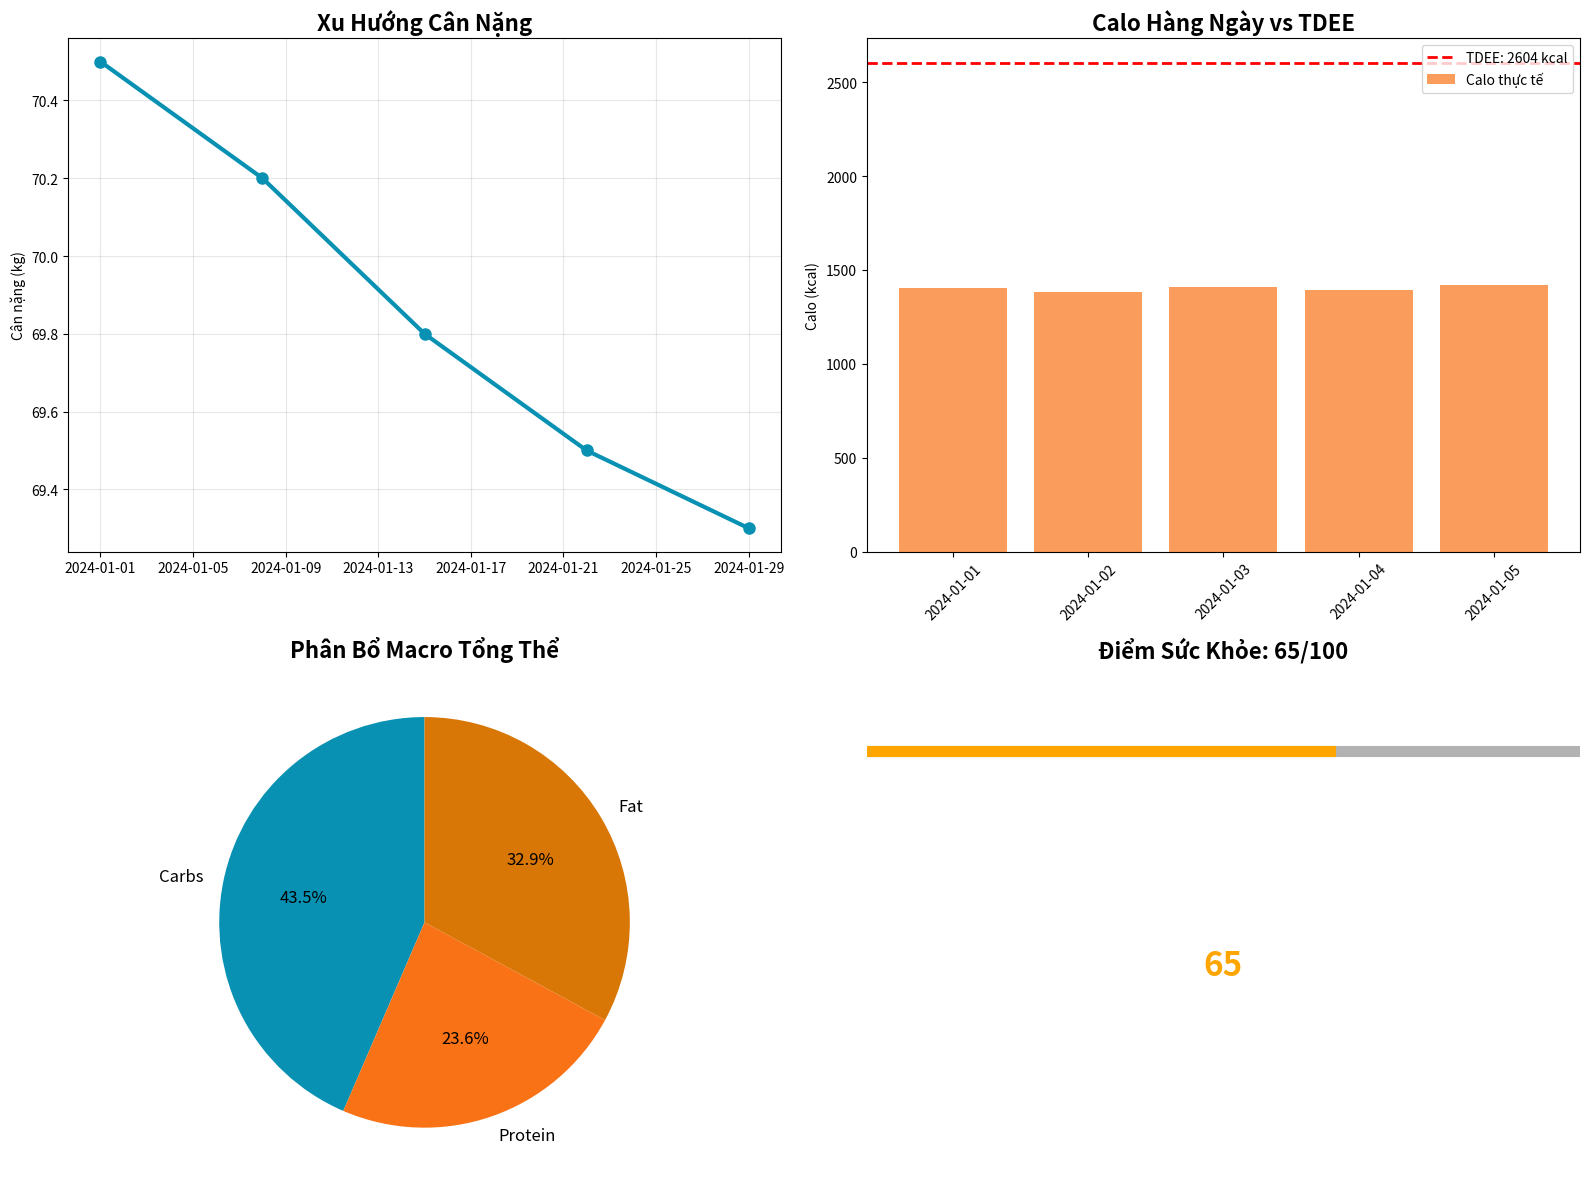

The script that saved this image:
import json
import matplotlib.pyplot as plt
import numpy as np
from datetime import datetime, timedelta
import statistics

def load_all_health_data():
    """Load all health tracking data"""
    # Sample comprehensive health data
    weight_data = [
        {"id": "1", "date": "2024-01-01", "weight": 70.5},
        {"id": "2", "date": "2024-01-08", "weight": 70.2},
        {"id": "3", "date": "2024-01-15", "weight": 69.8},
        {"id": "4", "date": "2024-01-22", "weight": 69.5},
        {"id": "5", "date": "2024-01-29", "weight": 69.3},
    ]
    
    calorie_data = [
        {"date": "2024-01-01", "totalCalories": 1402, "carbs": 155, "protein": 75, "fat": 53},
        {"date": "2024-01-02", "totalCalories": 1382, "carbs": 143, "protein": 93, "fat": 50},
        {"date": "2024-01-03", "totalCalories": 1410, "carbs": 158, "protein": 82, "fat": 48},
        {"date": "2024-01-04", "totalCalories": 1395, "carbs": 150, "protein": 88, "fat": 52},
        {"date": "2024-01-05", "totalCalories": 1420, "carbs": 162, "protein": 78, "fat": 55},
    ]
    
    personal_info = {
        "age": 28,
        "gender": "male",
        "height": 175,
        "activity_level": "moderate",
        "bmr": 1680,
        "tdee": 2604
    }
    
    return weight_data, calorie_data, personal_info

def calculate_health_score(weight_data, calorie_data, personal_info):
    """Calculate overall health tracking score"""
    score = 0
    max_score = 100
    
    # Weight tracking consistency (25 points)
    if len(weight_data) >= 5:
        score += 25
    elif len(weight_data) >= 3:
        score += 15
    elif len(weight_data) >= 1:
        score += 5
    
    # Calorie tracking consistency (25 points)
    if len(calorie_data) >= 7:
        score += 25
    elif len(calorie_data) >= 5:
        score += 15
    elif len(calorie_data) >= 3:
        score += 10
    elif len(calorie_data) >= 1:
        score += 5
    
    # Calorie balance (25 points)
    if calorie_data and personal_info.get('tdee'):
        avg_calories = statistics.mean([day['totalCalories'] for day in calorie_data])
        tdee = personal_info['tdee']
        
        # Ideal range: within 200 calories of TDEE
        calorie_diff = abs(avg_calories - tdee)
        if calorie_diff <= 100:
            score += 25
        elif calorie_diff <= 200:
            score += 20
        elif calorie_diff <= 300:
            score += 15
        elif calorie_diff <= 500:
            score += 10
        else:
            score += 5
    
    # Macro balance (25 points)
    if calorie_data:
        total_carbs = sum([day['carbs'] for day in calorie_data])
        total_protein = sum([day['protein'] for day in calorie_data])
        total_fat = sum([day['fat'] for day in calorie_data])
        
        total_macro_calories = (total_carbs * 4) + (total_protein * 4) + (total_fat * 9)
        
        if total_macro_calories > 0:
            carb_pct = (total_carbs * 4) / total_macro_calories * 100
            protein_pct = (total_protein * 4) / total_macro_calories * 100
            fat_pct = (total_fat * 9) / total_macro_calories * 100
            
            # Ideal ranges: Carbs 45-65%, Protein 15-25%, Fat 20-35%
            carb_score = 10 if 45 <= carb_pct <= 65 else 5 if 35 <= carb_pct <= 75 else 0
            protein_score = 10 if 15 <= protein_pct <= 25 else 5 if 10 <= protein_pct <= 30 else 0
            fat_score = 5 if 20 <= fat_pct <= 35 else 2 if 15 <= fat_pct <= 40 else 0
            
            score += carb_score + protein_score + fat_score
    
    return min(score, max_score)

def generate_comprehensive_report(weight_data, calorie_data, personal_info):
    """Generate comprehensive health tracking report"""
    health_score = calculate_health_score(weight_data, calorie_data, personal_info)
    
    # Weight analysis
    weight_analysis = ""
    if len(weight_data) >= 2:
        current_weight = weight_data[-1]['weight']
        start_weight = weight_data[0]['weight']
        weight_change = current_weight - start_weight
        
        weight_analysis = f"""
📏 PHÂN TÍCH CÂN NẶNG:
• Cân nặng hiện tại: {current_weight} kg
• Thay đổi tổng: {weight_change:+.1f} kg
• Xu hướng: {'Giảm cân' if weight_change < 0 else 'Tăng cân' if weight_change > 0 else 'Ổn định'}
"""
    
    # Calorie analysis
    calorie_analysis = ""
    if calorie_data:
        avg_calories = statistics.mean([day['totalCalories'] for day in calorie_data])
        avg_carbs = statistics.mean([day['carbs'] for day in calorie_data])
        avg_protein = statistics.mean([day['protein'] for day in calorie_data])
        avg_fat = statistics.mean([day['fat'] for day in calorie_data])
        
        calorie_analysis = f"""
🍎 PHÂN TÍCH DINH DƯỠNG:
• Calo trung bình: {avg_calories:.0f} kcal/ngày
• Carbs trung bình: {avg_carbs:.0f}g/ngày
• Protein trung bình: {avg_protein:.0f}g/ngày
• Fat trung bình: {avg_fat:.0f}g/ngày
"""
    
    # BMR/TDEE analysis
    bmr_analysis = ""
    if personal_info.get('bmr') and personal_info.get('tdee'):
        bmr_analysis = f"""
⚡ PHÂN TÍCH NĂNG LƯỢNG:
• BMR (Trao đổi chất cơ bản): {personal_info['bmr']} kcal/ngày
• TDEE (Tổng năng lượng tiêu thụ): {personal_info['tdee']} kcal/ngày
• Mức độ hoạt động: {personal_info.get('activity_level', 'Chưa xác định')}
"""
    
    # Health score interpretation
    if health_score >= 80:
        score_interpretation = "Xuất sắc! Bạn đang theo dõi sức khỏe rất tốt."
    elif health_score >= 60:
        score_interpretation = "Tốt! Hãy tiếp tục duy trì thói quen theo dõi."
    elif health_score >= 40:
        score_interpretation = "Khá tốt, nhưng có thể cải thiện thêm."
    else:
        score_interpretation = "Cần cải thiện việc theo dõi sức khỏe."
    
    report = f"""
=== BÁO CÁO TỔNG HỢP SỨC KHỎE ===

🏆 ĐIỂM SỨC KHỎE TỔNG THỂ: {health_score}/100
{score_interpretation}

{weight_analysis}
{calorie_analysis}
{bmr_analysis}

📊 CHỈ SỐ THEO DÕI:
• Số ngày theo dõi cân nặng: {len(weight_data)}
• Số ngày theo dõi calo: {len(calorie_data)}
• Tính nhất quán: {'Tốt' if len(weight_data) >= 5 and len(calorie_data) >= 7 else 'Cần cải thiện'}

💡 KHUYẾN NGHỊ:
"""
    
    # Add recommendations
    if len(weight_data) < 5:
        report += "• Hãy theo dõi cân nặng thường xuyên hơn (ít nhất 2 lần/tuần)\n"
    
    if len(calorie_data) < 7:
        report += "• Ghi nhận calo hàng ngày để có dữ liệu chính xác hơn\n"
    
    if calorie_data and personal_info.get('tdee'):
        avg_calories = statistics.mean([day['totalCalories'] for day in calorie_data])
        if abs(avg_calories - personal_info['tdee']) > 300:
            report += f"• Điều chỉnh lượng calo gần với TDEE ({personal_info['tdee']} kcal) hơn\n"
    
    if health_score < 60:
        report += "• Tăng cường theo dõi đều đặn để cải thiện sức khỏe\n"
    
    report += "\n🎯 MỤC TIÊU TIẾP THEO:"
    report += "\n• Duy trì việc theo dõi hàng ngày"
    report += "\n• Cân bằng tốt hơn giữa các chất dinh dưỡng"
    report += "\n• Thiết lập mục tiêu sức khỏe cụ thể"
    
    return report

def create_dashboard_chart(weight_data, calorie_data, personal_info):
    """Create comprehensive health dashboard"""
    fig, ((ax1, ax2), (ax3, ax4)) = plt.subplots(2, 2, figsize=(16, 12))
    
    # 1. Weight trend
    if len(weight_data) >= 2:
        dates = [datetime.strptime(entry['date'], '%Y-%m-%d') for entry in weight_data]
        weights = [entry['weight'] for entry in weight_data]
        
        ax1.plot(dates, weights, 'o-', linewidth=3, markersize=8, color='#0891b2')
        ax1.set_title('Xu Hướng Cân Nặng', fontsize=16, fontweight='bold')
        ax1.set_ylabel('Cân nặng (kg)')
        ax1.grid(True, alpha=0.3)
    
    # 2. Daily calories vs TDEE
    if calorie_data:
        dates = [datetime.strptime(entry['date'], '%Y-%m-%d') for entry in calorie_data]
        calories = [entry['totalCalories'] for entry in calorie_data]
        
        ax2.bar(dates, calories, color='#f97316', alpha=0.7, label='Calo thực tế')
        if personal_info.get('tdee'):
            ax2.axhline(y=personal_info['tdee'], color='red', linestyle='--', 
                       linewidth=2, label=f'TDEE: {personal_info["tdee"]} kcal')
        ax2.set_title('Calo Hàng Ngày vs TDEE', fontsize=16, fontweight='bold')
        ax2.set_ylabel('Calo (kcal)')
        ax2.legend()
        ax2.tick_params(axis='x', rotation=45)
    
    # 3. Macro distribution
    if calorie_data:
        total_carbs = sum([day['carbs'] for day in calorie_data]) * 4
        total_protein = sum([day['protein'] for day in calorie_data]) * 4
        total_fat = sum([day['fat'] for day in calorie_data]) * 9
        
        macro_data = [total_carbs, total_protein, total_fat]
        macro_labels = ['Carbs', 'Protein', 'Fat']
        colors = ['#0891b2', '#f97316', '#d97706']
        
        ax3.pie(macro_data, labels=macro_labels, colors=colors, autopct='%1.1f%%', 
                startangle=90, textprops={'fontsize': 12})
        ax3.set_title('Phân Bổ Macro Tổng Thể', fontsize=16, fontweight='bold')
    
    # 4. Health score gauge
    health_score = calculate_health_score(weight_data, calorie_data, personal_info)
    
    # Create a simple gauge chart
    theta = np.linspace(0, np.pi, 100)
    r = np.ones_like(theta)
    
    ax4.plot(theta, r, 'k-', linewidth=8, alpha=0.3)
    
    # Color segments based on score ranges
    if health_score >= 80:
        color = 'green'
    elif health_score >= 60:
        color = 'orange'
    else:
        color = 'red'
    
    score_theta = np.linspace(0, np.pi * (health_score/100), 50)
    score_r = np.ones_like(score_theta)
    ax4.plot(score_theta, score_r, color=color, linewidth=8)
    
    ax4.set_ylim(0, 1.2)
    ax4.set_xlim(0, np.pi)
    ax4.set_title(f'Điểm Sức Khỏe: {health_score}/100', fontsize=16, fontweight='bold')
    ax4.text(np.pi/2, 0.5, f'{health_score}', ha='center', va='center', 
             fontsize=24, fontweight='bold', color=color)
    ax4.set_xticks([])
    ax4.set_yticks([])
    ax4.spines['top'].set_visible(False)
    ax4.spines['right'].set_visible(False)
    ax4.spines['bottom'].set_visible(False)
    ax4.spines['left'].set_visible(False)
    
    plt.tight_layout()
    plt.show()
    
    return fig

# Main execution
if __name__ == "__main__":
    print("🏥 BÁO CÁO TỔNG HỢP SỨC KHỎE")
    print("=" * 50)
    
    # Load all health data
    weight_data, calorie_data, personal_info = load_all_health_data()
    
    print(f"📊 Dữ liệu đã tải:")
    print(f"• {len(weight_data)} điểm dữ liệu cân nặng")
    print(f"• {len(calorie_data)} ngày dữ liệu calo")
    print(f"• Thông tin cá nhân: {personal_info.get('age')} tuổi, {personal_info.get('gender')}")
    
    # Calculate health score
    health_score = calculate_health_score(weight_data, calorie_data, personal_info)
    print(f"\n🏆 Điểm sức khỏe tổng thể: {health_score}/100")
    
    # Generate comprehensive report
    report = generate_comprehensive_report(weight_data, calorie_data, personal_info)
    print(report)
    
    # Create dashboard
    print("\n📈 Đang tạo dashboard tổng hợp...")
    create_dashboard_chart(weight_data, calorie_data, personal_info)
    
    print("\n✅ Hoàn thành báo cáo tổng hợp sức khỏe!")
